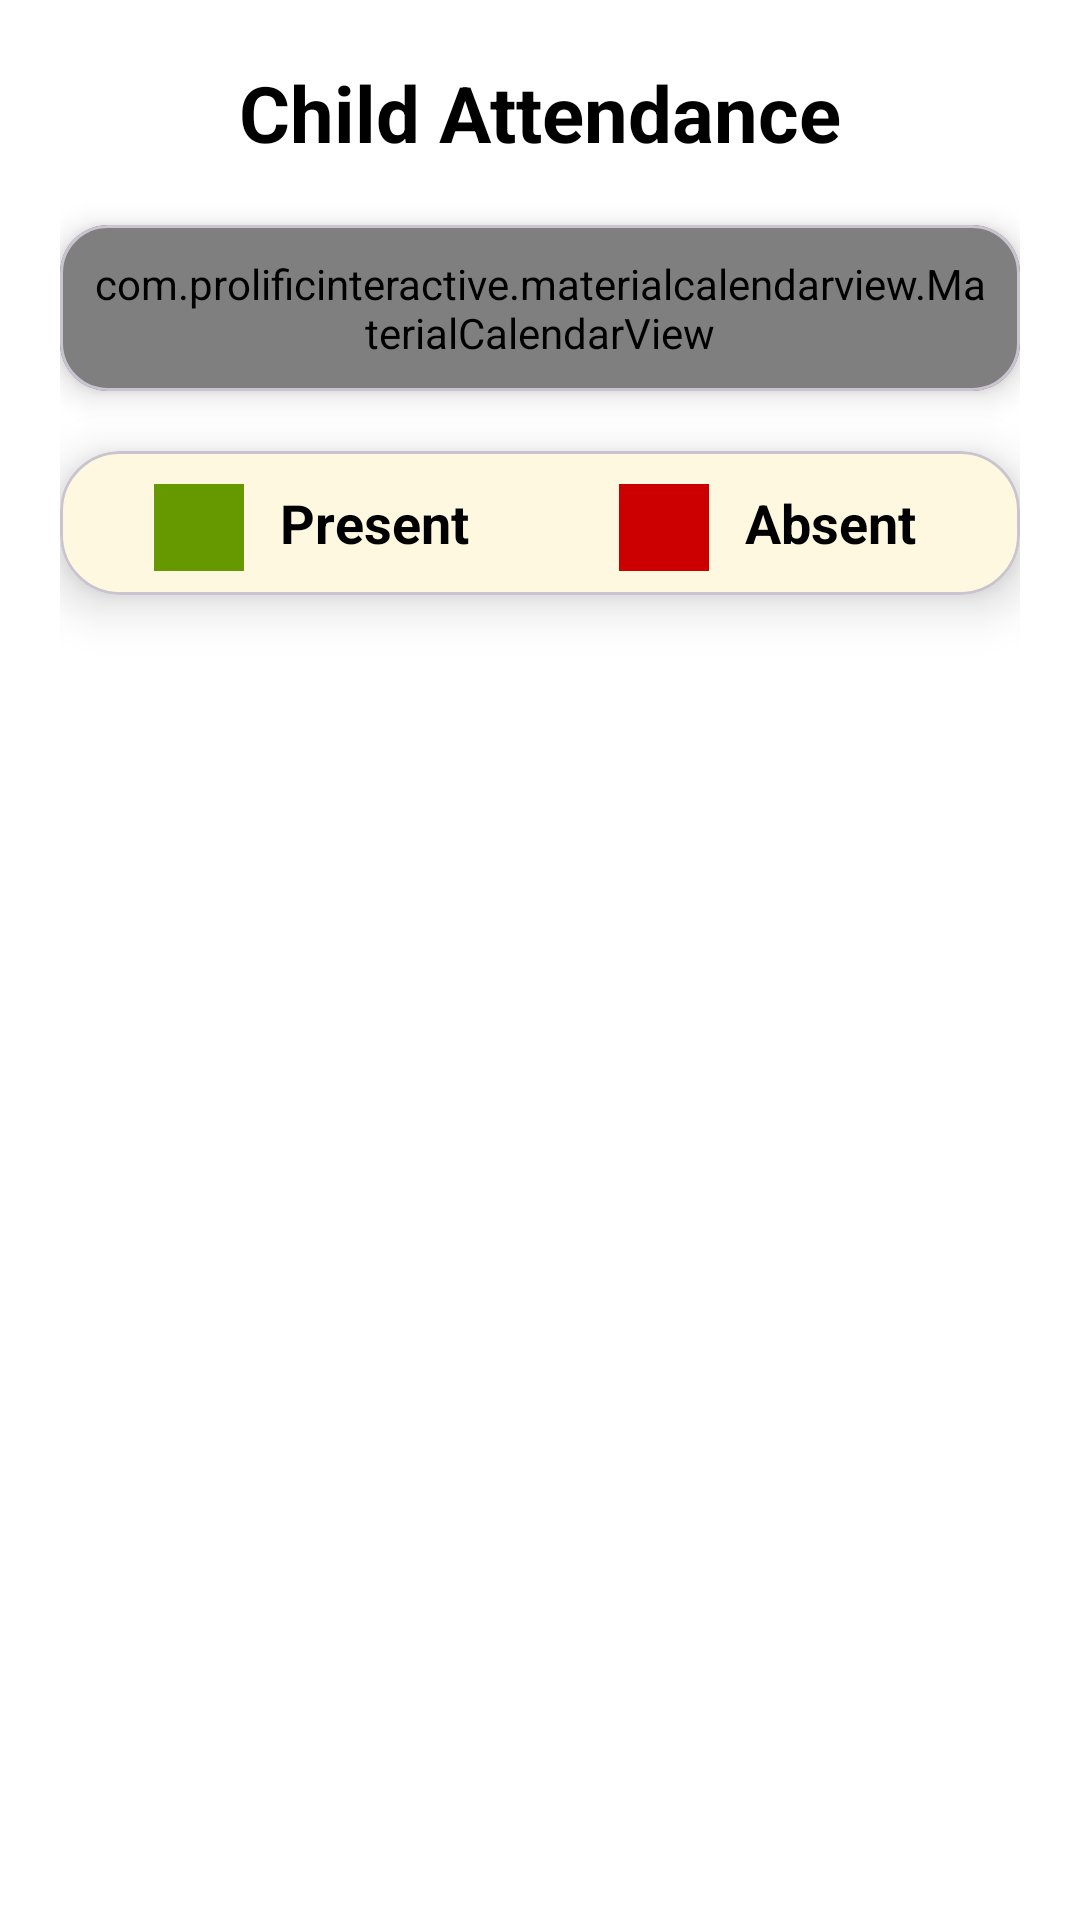

Here is an Android app screen rendered from its layout file. Give the layout XML and the strings, colors and styles it references.
<!-- AndroidManifest.xml: application theme Theme.CrecheManagementApp -->
<!-- res/layout/fragment_parent_attendance.xml -->
<?xml version="1.0" encoding="utf-8"?>
<LinearLayout
    xmlns:android="http://schemas.android.com/apk/res/android"
    xmlns:app="http://schemas.android.com/apk/res-auto"
    android:orientation="vertical"
    android:layout_width="match_parent"
    android:layout_height="match_parent"
    android:padding="20dp"
    android:background="@android:color/white">

    
    <TextView
        android:id="@+id/tvAttendanceTitle"
        android:layout_width="match_parent"
        android:layout_height="wrap_content"
        android:text="Child Attendance"
        android:textSize="26sp"
        android:textStyle="bold"
        android:textColor="@color/black"
        android:gravity="center"
        android:layout_marginBottom="20dp"/>

    
    <com.google.android.material.card.MaterialCardView
        android:layout_width="match_parent"
        android:layout_height="wrap_content"
        app:cardCornerRadius="16dp"
        app:cardElevation="6dp"
        app:cardBackgroundColor="#F0F4FF"
        android:layout_marginBottom="20dp"
        android:padding="16dp">

        <com.prolificinteractive.materialcalendarview.MaterialCalendarView
            android:id="@+id/calendarView"
            android:layout_width="match_parent"
            android:layout_height="wrap_content"
            android:padding="10dp"
            app:mcv_showOtherDates="all"
            app:mcv_selectionColor="@color/purple_500"/>
    </com.google.android.material.card.MaterialCardView>

    
    <com.google.android.material.card.MaterialCardView
        android:layout_width="match_parent"
        android:layout_height="wrap_content"
        app:cardCornerRadius="20dp"
        app:cardElevation="10dp"
        app:cardBackgroundColor="#FFF8E1"
        android:padding="24dp"
        android:layout_marginBottom="20dp">

        <LinearLayout
            android:layout_width="match_parent"
            android:layout_height="wrap_content"
            android:orientation="horizontal"
            android:gravity="center"
            android:weightSum="2"
            android:padding="8dp">

            
            <LinearLayout
                android:layout_width="0dp"
                android:layout_weight="1"
                android:layout_height="wrap_content"
                android:orientation="horizontal"
                android:gravity="center">

                <View
                    android:layout_width="30dp"
                    android:layout_height="30dp"
                    android:background="@android:color/holo_green_dark"
                    android:layout_marginEnd="12dp"
                    android:layout_marginTop="2dp"
                    android:clipToOutline="true"
                    android:outlineProvider="background"
                    android:backgroundTintMode="src_in"/>

                <TextView
                    android:layout_width="wrap_content"
                    android:layout_height="wrap_content"
                    android:text="Present"
                    android:textSize="18sp"
                    android:textStyle="bold"
                    android:textColor="@color/black"/>
            </LinearLayout>

            
            <LinearLayout
                android:layout_width="0dp"
                android:layout_weight="1"
                android:layout_height="wrap_content"
                android:orientation="horizontal"
                android:gravity="center">

                <View
                    android:layout_width="30dp"
                    android:layout_height="30dp"
                    android:background="@android:color/holo_red_dark"
                    android:layout_marginEnd="12dp"
                    android:layout_marginTop="2dp"
                    android:clipToOutline="true"
                    android:outlineProvider="background"
                    android:backgroundTintMode="src_in"/>

                <TextView
                    android:layout_width="wrap_content"
                    android:layout_height="wrap_content"
                    android:text="Absent"
                    android:textSize="18sp"
                    android:textStyle="bold"
                    android:textColor="@color/black"/>
            </LinearLayout>
        </LinearLayout>
    </com.google.android.material.card.MaterialCardView>
</LinearLayout>
<!-- resources referenced by this layout -->
<resources>
  <color name="black">#FF000000</color>
  <color name="purple_500">#6200EE</color>
  <style name="Theme.CrecheManagementApp" parent="Base.Theme.CrecheManagementApp" />
  <style name="Base.Theme.CrecheManagementApp" parent="Theme.Material3.DayNight.NoActionBar">
          
          
      </style>
</resources>
